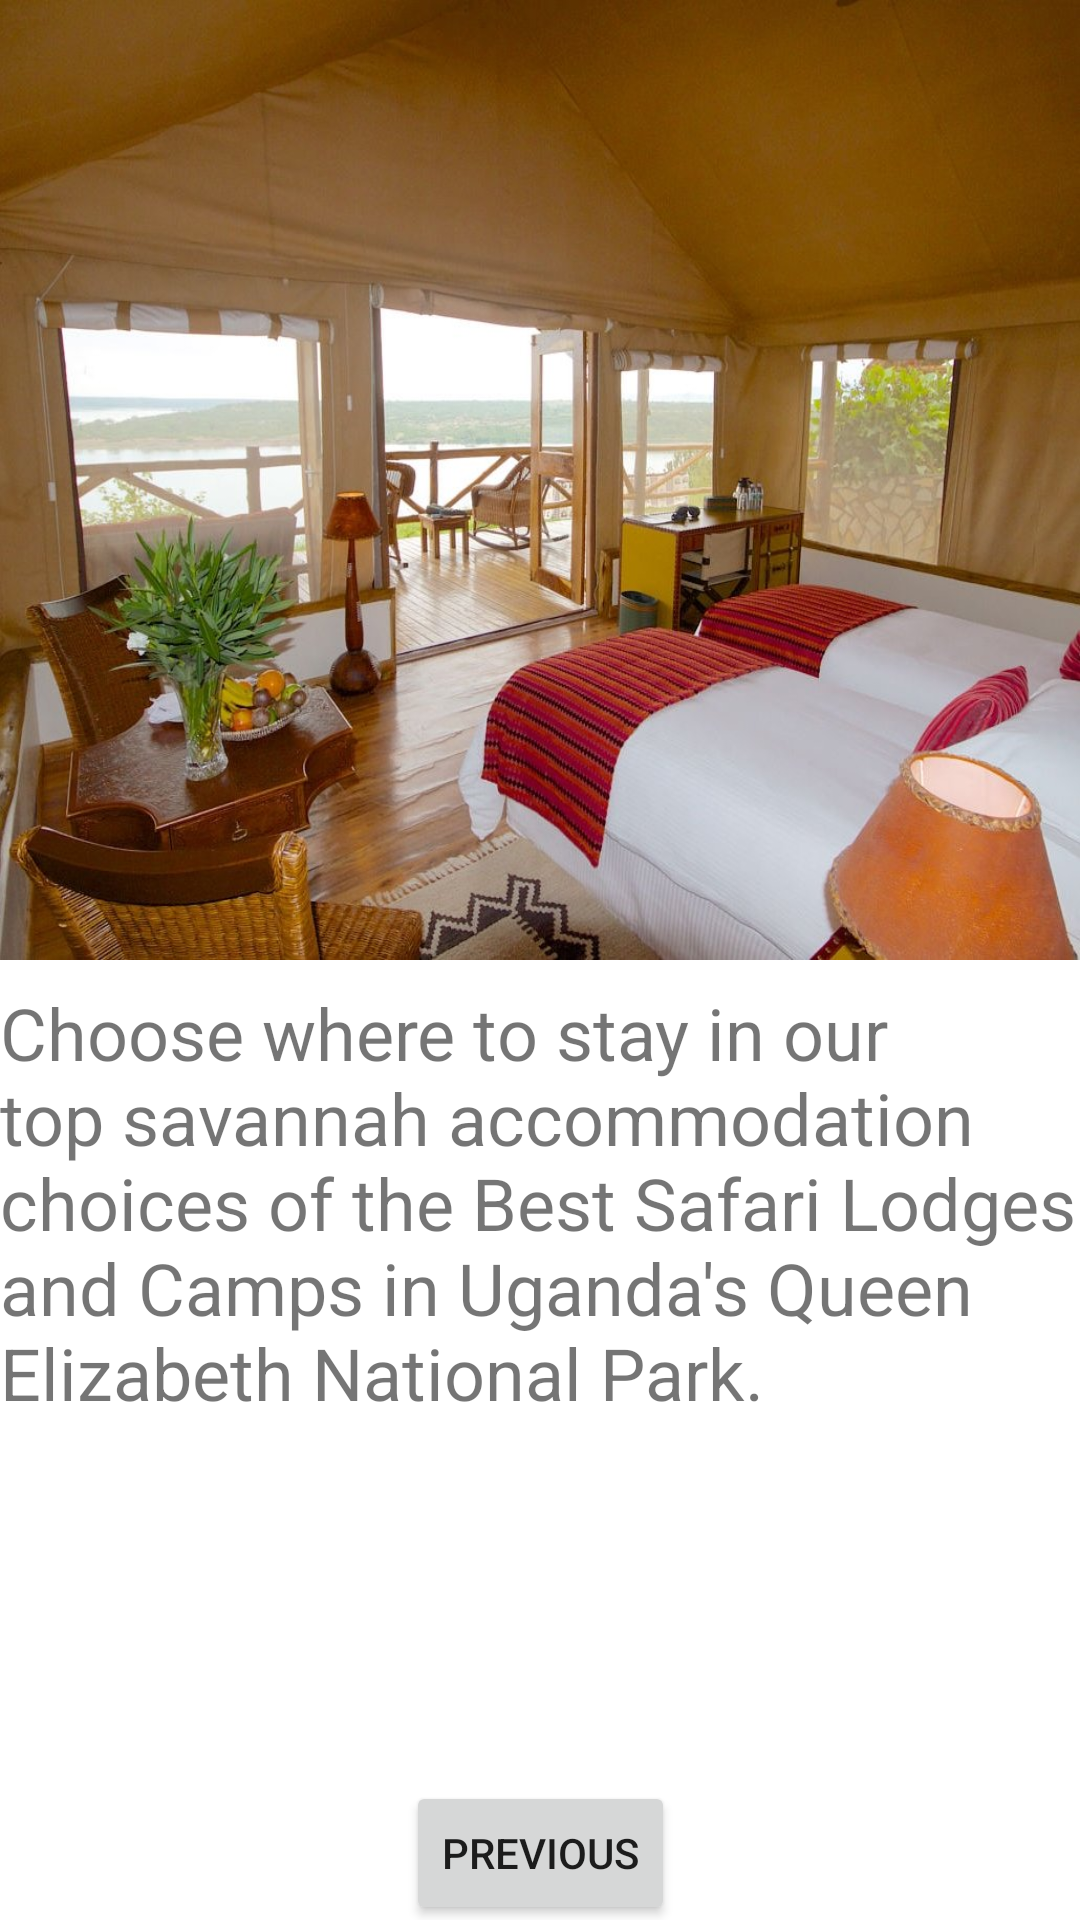

Layout XML and referenced resources for this Android screen:
<!-- AndroidManifest.xml: application theme Theme.PictorialApplication -->
<!-- res/layout/activity_styles5.xml -->
<?xml version="1.0" encoding="utf-8"?>
<androidx.constraintlayout.widget.ConstraintLayout xmlns:android="http://schemas.android.com/apk/res/android"
    xmlns:app="http://schemas.android.com/apk/res-auto"
    xmlns:tools="http://schemas.android.com/tools"
    android:layout_width="match_parent"
    android:layout_height="match_parent"
    tools:context=".styles5">

    <ImageView
        android:id="@+id/imageView6"
        android:layout_width="0dp"
        android:layout_height="0dp"
        android:scaleType="fitXY"
        app:layout_constraintBottom_toTopOf="@+id/guideline4"
        app:layout_constraintEnd_toEndOf="parent"
        app:layout_constraintHorizontal_bias="0.0"
        app:layout_constraintStart_toStartOf="parent"
        app:layout_constraintTop_toTopOf="parent"
        app:srcCompat="@drawable/room" />

    <androidx.constraintlayout.widget.Guideline
        android:id="@+id/guideline4"
        android:layout_width="wrap_content"
        android:layout_height="wrap_content"
        android:orientation="horizontal"
        app:layout_constraintGuide_percent="0.5" />

    <TextView
        android:id="@+id/tvAccomodation"
        android:layout_width="wrap_content"
        android:layout_height="wrap_content"
        android:layout_marginTop="8dp"
        android:text="Choose where to stay in our top savannah accommodation choices of the Best Safari Lodges and Camps in Uganda's Queen Elizabeth National Park. "
        android:textSize="24sp"
        app:layout_constraintEnd_toEndOf="parent"
        app:layout_constraintHorizontal_bias="0.0"
        app:layout_constraintStart_toStartOf="parent"
        app:layout_constraintTop_toBottomOf="@+id/imageView6" />

    <Button
        android:id="@+id/btlstbtn"
        android:layout_width="wrap_content"
        android:layout_height="48dp"
        android:layout_marginStart="16dp"
        android:layout_marginTop="120dp"
        android:layout_marginEnd="16dp"
        android:text="PREVIOUS"
        app:layout_constraintEnd_toEndOf="parent"
        app:layout_constraintStart_toStartOf="parent"
        app:layout_constraintTop_toBottomOf="@+id/tvAccomodation" />

</androidx.constraintlayout.widget.ConstraintLayout>
<!-- resources referenced by this layout -->
<resources>
  <!-- drawable room: jpg bitmap (drawable, 145525 bytes) -->
  <style name="Theme.PictorialApplication" parent="Theme.MaterialComponents.DayNight.DarkActionBar">
          
          <item name="colorPrimary">@color/purple_500</item>
          <item name="colorPrimaryVariant">@color/purple_700</item>
          <item name="colorOnPrimary">@color/white</item>
          
          <item name="colorSecondary">@color/teal_200</item>
          <item name="colorSecondaryVariant">@color/teal_700</item>
          <item name="colorOnSecondary">@color/black</item>
          
          <item name="android:statusBarColor" tools:targetApi="l">?attr/colorPrimaryVariant</item>
          
      </style>
  <!-- not gathered from this repository: default colours our renderer supplied (Android Studio template values) -->
  <color name="purple_500">#FF6200EE</color>
  <color name="purple_700">#FF3700B3</color>
  <color name="teal_200">#FF03DAC5</color>
  <color name="teal_700">#FF018786</color>
  <color name="black">#FF000000</color>
  <color name="white">#FFFFFFFF</color>
</resources>
